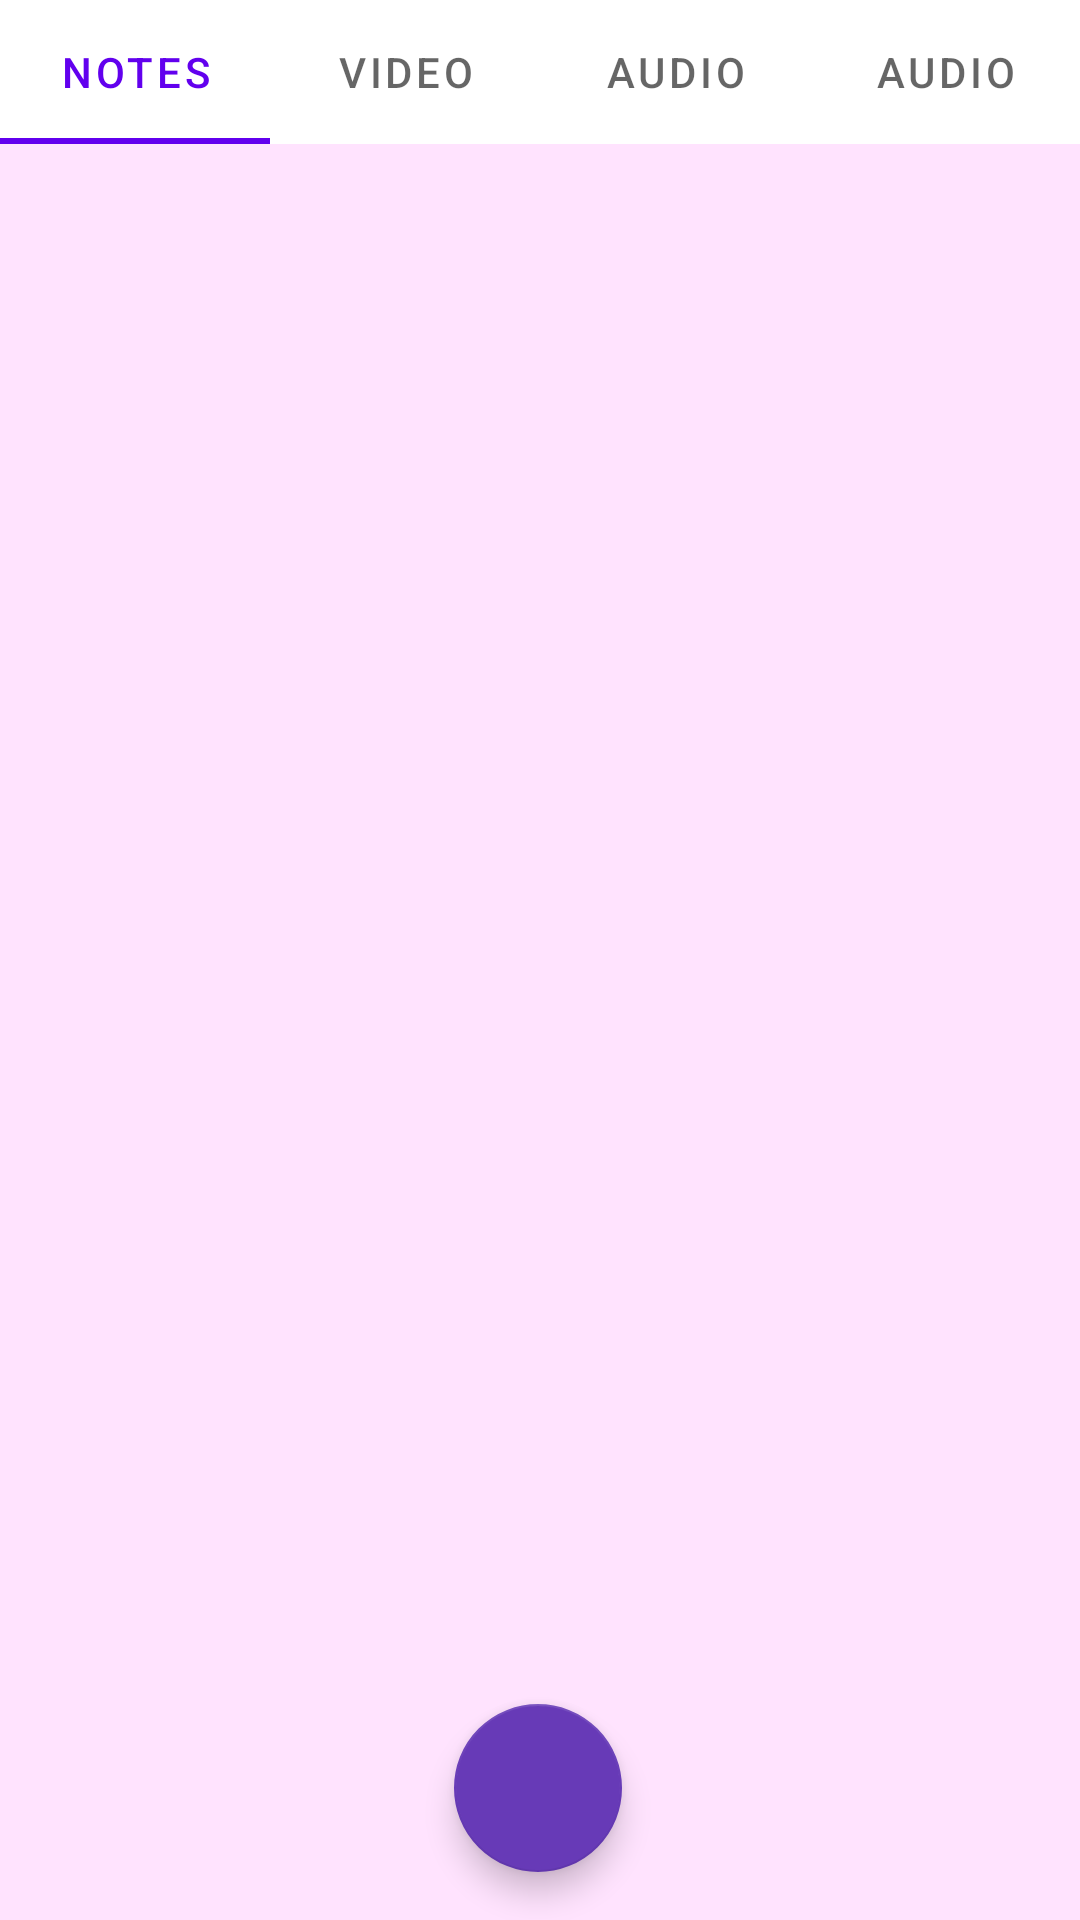

Produce the Android XML layout that renders to this screen, including the resource entries it uses.
<!-- AndroidManifest.xml: application theme Theme.PersonalDict -->
<!-- res/layout/activity_post_content.xml -->
<?xml version="1.0" encoding="utf-8"?>
<androidx.constraintlayout.widget.ConstraintLayout xmlns:android="http://schemas.android.com/apk/res/android"
    xmlns:app="http://schemas.android.com/apk/res-auto"
    xmlns:tools="http://schemas.android.com/tools"
    android:layout_width="match_parent"
    android:layout_height="match_parent"
    android:background="#FFE3FE"
    tools:context=".post_content">

    <com.google.android.material.floatingactionbutton.FloatingActionButton
        android:id="@+id/floatingActionButton"
        android:layout_width="wrap_content"
        android:layout_height="wrap_content"
        android:layout_marginBottom="16dp"
        android:clickable="true"
        app:backgroundTint="#673AB7"
        app:layout_constraintBottom_toBottomOf="parent"
        app:layout_constraintEnd_toEndOf="parent"
        app:layout_constraintHorizontal_bias="0.498"
        app:layout_constraintStart_toStartOf="parent"
        app:srcCompat="@drawable/add_icon_button" />

    <com.google.android.material.tabs.TabLayout
        android:id="@+id/tabLayout"
        android:layout_width="match_parent"
        android:layout_height="wrap_content"
        app:layout_constraintTop_toTopOf="parent"
        tools:layout_editor_absoluteX="162dp">

        <com.google.android.material.tabs.TabItem
            android:layout_width="wrap_content"
            android:layout_height="wrap_content"
            android:text="notes" />

        <com.google.android.material.tabs.TabItem
            android:layout_width="wrap_content"
            android:layout_height="wrap_content"
            android:text="video" />

        <com.google.android.material.tabs.TabItem
            android:layout_width="wrap_content"
            android:layout_height="wrap_content"
            android:text="audio" />

        <com.google.android.material.tabs.TabItem
            android:layout_width="wrap_content"
            android:layout_height="wrap_content"
            android:text="audio" />
    </com.google.android.material.tabs.TabLayout>

    <androidx.viewpager.widget.ViewPager
        android:id="@+id/viewPager"
        android:layout_width="0dp"
        android:layout_height="0dp"
        android:layout_marginBottom="40dp"
        app:layout_constraintBottom_toTopOf="@+id/floatingActionButton"
        app:layout_constraintEnd_toEndOf="parent"
        app:layout_constraintStart_toStartOf="parent"
        app:layout_constraintTop_toBottomOf="@+id/tabLayout"
        app:layout_constraintVertical_bias="0.467" />
</androidx.constraintlayout.widget.ConstraintLayout>
<!-- resources referenced by this layout -->
<resources>
  <style name="Theme.PersonalDict" parent="Theme.MaterialComponents.DayNight.NoActionBar">
          
          <item name="colorPrimary">@color/purple_500</item>
          <item name="colorPrimaryVariant">@color/purple_700</item>
          <item name="colorOnPrimary">@color/white</item>
          
          <item name="colorSecondary">@color/teal_200</item>
          <item name="colorSecondaryVariant">@color/teal_700</item>
          <item name="colorOnSecondary">@color/black</item>
          
          <item name="android:statusBarColor" tools:targetApi="l">?attr/colorPrimaryVariant</item>
          
      </style>
  <!-- not gathered from this repository: default colours our renderer supplied (Android Studio template values) -->
  <color name="purple_500">#FF6200EE</color>
  <color name="purple_700">#FF3700B3</color>
  <color name="teal_200">#FF03DAC5</color>
  <color name="teal_700">#FF018786</color>
  <color name="black">#FF000000</color>
  <color name="white">#FFFFFFFF</color>
</resources>
